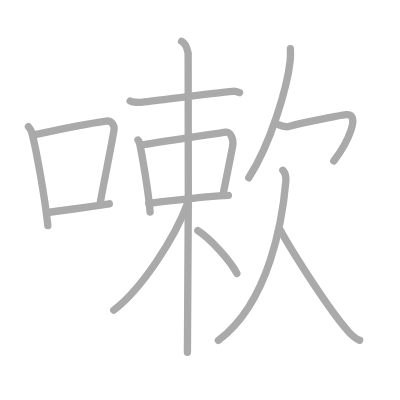
t = 0.00 s
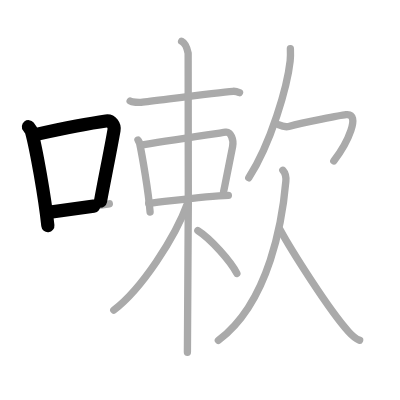
t = 2.75 s
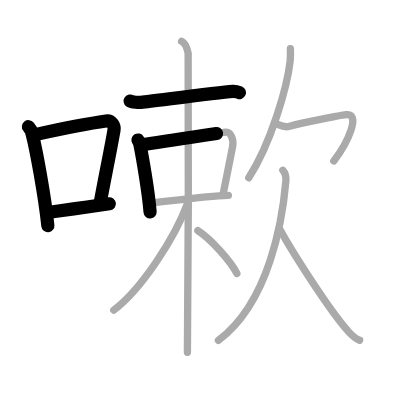
t = 5.50 s
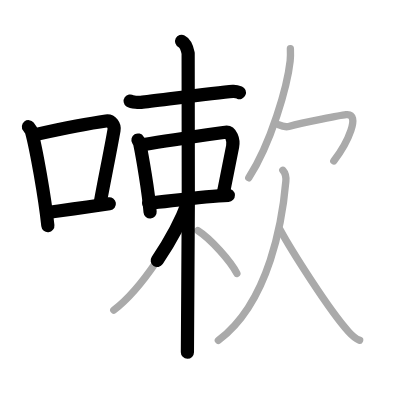
t = 8.50 s
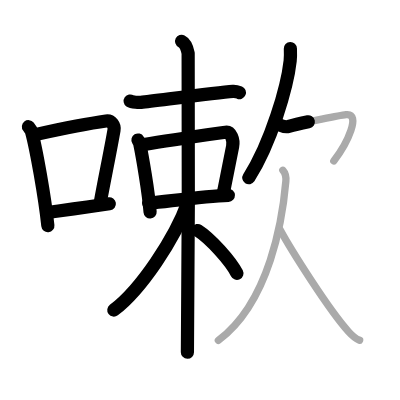
t = 11.25 s
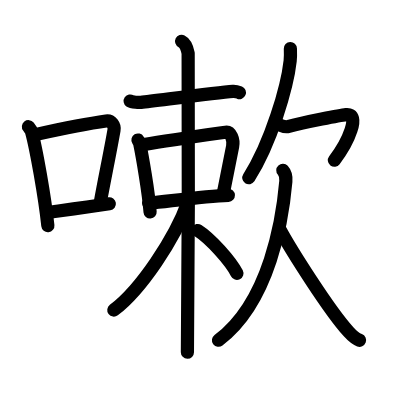
t = 14.00 s

The animated SVG that drew these frames (rendered in a browser with its animation timeline set to each time). Animation: 14 SMIL elements (animate=14); one cycle of 14.00 s.

<?xml version="1.0" standalone="no"?>
<!DOCTYPE svg PUBLIC "-//W3C//DTD SVG 1.1//EN"   "http://www.w3.org/Graphics/SVG/1.1/DTD/svg11.dtd">
<svg width="400px" height="400px"  version="1.1" xmlns="http://www.w3.org/2000/svg">
  <defs>
    <marker id="Triangle" viewBox="0 0 10 10" refX="0" refY="5" markerUnits="strokeWidth" markerWidth="3" style="stroke-opacity:0%;fill:#aaaaaa;" markerHeight="2" orient="auto">
      <path d="M 0 0 L 10 5 L 0 10 z" />
    </marker>
    
    <marker id="Arrow" viewBox="0 0 10 10" refX="5" refY="5" markerUnits="strokeWidth" markerWidth="1.8" style="stroke-opacity:0%;fill:#770000;" markerHeight="2" orient="auto">
      <path d="M 0 4 L 6 4 L 4 1 L 10 5 L 4 9 L 6 6 L 0 6 z" />
        <circle cx="5" cy="5" r="5" />
      </marker>
    
    <marker id="TriangleRed" viewBox="0 0 10 10" refX="0" refY="5" markerUnits="strokeWidth" markerWidth="3" style="stroke-opacity:0%;fill:#CC0000;" markerHeight="2" orient="auto">
      <path d="M 0 0 L 10 5 L 0 10 z" />
    </marker>
    
    <marker id="ArrowRed" viewBox="0 0 10 10" refX="5" refY="5" markerUnits="strokeWidth" markerWidth="1.8" style="stroke-opacity:0%;fill:#CC0000;" markerHeight="2" orient="auto">
      <path d="M 0 4 L 6 4 L 4 1 L 10 5 L 4 9 L 6 6 L 0 6 z" />
        <circle cx="5" cy="5" r="5" />
      </marker>
    
  </defs>
  
  <path style="fill:#ffffff; fill-opacity:100%; fill-rule:evenodd; stroke-width:0;" d="M 0 0 L 400px 0 L 400px 400px L 0 400px L 0 0" />

  <g transform="scale(3.6697247706422 3.6697247706422)">
<path style="fill:none; fill-opacity:0%; fill-rule:evenodd; stroke:#aaaaaa; stroke-opacity:100%; stroke-width: 1.5pt; stroke-linejoin:round; stroke-linecap:round;" d="M7.75 34.53c0.35 0.44 0.7 0.8 0.85 1.35c1.2 4.35 3.62 17.81 4.44 25.62"></path>
<path style="fill:none; fill-opacity:0%; fill-rule:evenodd; stroke:#aaaaaa; stroke-opacity:100%; stroke-width: 1.5pt; stroke-linejoin:round; stroke-linecap:round;" d="M9.91 36.62c8.75-1.91 14.95-3.06 19-3.63c1.48-0.21 2.38 1.24 2.16 2.46c-0.88 5.08-2.4 12.44-3.7 19.46"></path>
<path style="fill:none; fill-opacity:0%; fill-rule:evenodd; stroke:#aaaaaa; stroke-opacity:100%; stroke-width: 1.5pt; stroke-linejoin:round; stroke-linecap:round;" d="M12.72 57.93c4.77-0.65 10.52-1.39 17.07-2.39"></path>
<path style="fill:none; fill-opacity:0%; fill-rule:evenodd; stroke:#aaaaaa; stroke-opacity:100%; stroke-width: 1.5pt; stroke-linejoin:round; stroke-linecap:round;" d="M35.47 27.54c0.51 0.35 2.45 0.41 2.96 0.35c4.3-0.48 20.44-2.67 25.05-3.01c0.85-0.06 1.36 0.17 1.79 0.35"></path>
<path style="fill:none; fill-opacity:0%; fill-rule:evenodd; stroke:#aaaaaa; stroke-opacity:100%; stroke-width: 1.5pt; stroke-linejoin:round; stroke-linecap:round;" d="M37.6 38.15c0.19 0.32 0.38 0.59 0.47 0.99c0.66 3.18 2.38 12.92 2.83 18.63"></path>
<path style="fill:none; fill-opacity:0%; fill-rule:evenodd; stroke:#aaaaaa; stroke-opacity:100%; stroke-width: 1.5pt; stroke-linejoin:round; stroke-linecap:round;" d="M39.25 39.4c7.39-1.22 20.01-3.04 22.24-3.37c1.39-0.2 2.26 2.06 1.9 3.91c-0.98 4.94-1.69 8.55-2.47 12.33"></path>
<path style="fill:none; fill-opacity:0%; fill-rule:evenodd; stroke:#aaaaaa; stroke-opacity:100%; stroke-width: 1.5pt; stroke-linejoin:round; stroke-linecap:round;" d="M40.52 55.4c7.29-0.79 15.51-2 21.71-2.18"></path>
<path style="fill:none; fill-opacity:0%; fill-rule:evenodd; stroke:#aaaaaa; stroke-opacity:100%; stroke-width: 1.5pt; stroke-linejoin:round; stroke-linecap:round;" d="M49.49 11.25c0.99 0.5 1.58 2.25 1.78 3.25s0 75.25-0.2 81.5"></path>
<path style="fill:none; fill-opacity:0%; fill-rule:evenodd; stroke:#aaaaaa; stroke-opacity:100%; stroke-width: 1.5pt; stroke-linejoin:round; stroke-linecap:round;" d="M51.25 55.05C47.69 64.93 38.42 78.91 31 84.5"></path>
<path style="fill:none; fill-opacity:0%; fill-rule:evenodd; stroke:#aaaaaa; stroke-opacity:100%; stroke-width: 1.5pt; stroke-linejoin:round; stroke-linecap:round;" d="M53.91 62.82c3.48 2.21 8.97 8.36 10.64 11.67"></path>
<path style="fill:none; fill-opacity:0%; fill-rule:evenodd; stroke:#aaaaaa; stroke-opacity:100%; stroke-width: 1.5pt; stroke-linejoin:round; stroke-linecap:round;" d="M79.13 13.25c0.03 0.83 0.07 2.14-0.06 3.33c-0.77 7.02-5.21 22.43-11.28 31.86"></path>
<path style="fill:none; fill-opacity:0%; fill-rule:evenodd; stroke:#aaaaaa; stroke-opacity:100%; stroke-width: 1.5pt; stroke-linejoin:round; stroke-linecap:round;" d="M75.84 33.95c0.65 0.29 1.88 0.77 2.85 0.5c4.31-1.2 14.46-3.08 15.59-3.21c4.22-0.49 0.47 7.76-3.32 12.61"></path>
<path style="fill:none; fill-opacity:0%; fill-rule:evenodd; stroke:#aaaaaa; stroke-opacity:100%; stroke-width: 1.5pt; stroke-linejoin:round; stroke-linecap:round;" d="M77.07 46.4c0.69 0.76 0.96 1.44 0.82 3.04C77.03 59.37 73.6 82.2 59.5 92.75"></path>
<path style="fill:none; fill-opacity:0%; fill-rule:evenodd; stroke:#aaaaaa; stroke-opacity:100%; stroke-width: 1.5pt; stroke-linejoin:round; stroke-linecap:round;" d="M76.29 62.56c2.97 5.48 13.35 21.94 18.67 27.8c1.12 1.24 1.97 1.97 3.04 2.37"></path>

<path style="fill:none; fill-opacity:0%; fill-rule:evenodd; stroke:#000000; stroke-opacity:100%; stroke-width: 2.7pt; stroke-linejoin:round; stroke-linecap:round;" d="M7.75 34.53c0.35 0.44 0.7 0.8 0.85 1.35c1.2 4.35 3.62 17.81 4.44 25.62" pathLength="100" stroke-dashoffset="100" stroke-dasharray="100 105"><animate id="dashAnim1" attributeName="stroke-dashoffset" from="100" to="0" dur="1s" calcMode="linear" fill="freeze"/></path>
<path style="fill:none; fill-opacity:0%; fill-rule:evenodd; stroke:#000000; stroke-opacity:100%; stroke-width: 2.7pt; stroke-linejoin:round; stroke-linecap:round;" d="M9.91 36.62c8.75-1.91 14.95-3.06 19-3.63c1.48-0.21 2.38 1.24 2.16 2.46c-0.88 5.08-2.4 12.44-3.7 19.46" pathLength="100" stroke-dashoffset="100" stroke-dasharray="100 105"><animate id="dashAnim2" attributeName="stroke-dashoffset" from="100" to="0" dur="1s" calcMode="linear" begin="dashAnim1.end" fill="freeze"/></path>
<path style="fill:none; fill-opacity:0%; fill-rule:evenodd; stroke:#000000; stroke-opacity:100%; stroke-width: 2.7pt; stroke-linejoin:round; stroke-linecap:round;" d="M12.72 57.93c4.77-0.65 10.52-1.39 17.07-2.39" pathLength="100" stroke-dashoffset="100" stroke-dasharray="100 105"><animate id="dashAnim3" attributeName="stroke-dashoffset" from="100" to="0" dur="1s" calcMode="linear" begin="dashAnim2.end" fill="freeze"/></path>
<path style="fill:none; fill-opacity:0%; fill-rule:evenodd; stroke:#000000; stroke-opacity:100%; stroke-width: 2.7pt; stroke-linejoin:round; stroke-linecap:round;" d="M35.47 27.54c0.51 0.35 2.45 0.41 2.96 0.35c4.3-0.48 20.44-2.67 25.05-3.01c0.85-0.06 1.36 0.17 1.79 0.35" pathLength="100" stroke-dashoffset="100" stroke-dasharray="100 105"><animate id="dashAnim4" attributeName="stroke-dashoffset" from="100" to="0" dur="1s" calcMode="linear" begin="dashAnim3.end" fill="freeze"/></path>
<path style="fill:none; fill-opacity:0%; fill-rule:evenodd; stroke:#000000; stroke-opacity:100%; stroke-width: 2.7pt; stroke-linejoin:round; stroke-linecap:round;" d="M37.6 38.15c0.19 0.32 0.38 0.59 0.47 0.99c0.66 3.18 2.38 12.92 2.83 18.63" pathLength="100" stroke-dashoffset="100" stroke-dasharray="100 105"><animate id="dashAnim5" attributeName="stroke-dashoffset" from="100" to="0" dur="1s" calcMode="linear" begin="dashAnim4.end" fill="freeze"/></path>
<path style="fill:none; fill-opacity:0%; fill-rule:evenodd; stroke:#000000; stroke-opacity:100%; stroke-width: 2.7pt; stroke-linejoin:round; stroke-linecap:round;" d="M39.25 39.4c7.39-1.22 20.01-3.04 22.24-3.37c1.39-0.2 2.26 2.06 1.9 3.91c-0.98 4.94-1.69 8.55-2.47 12.33" pathLength="100" stroke-dashoffset="100" stroke-dasharray="100 105"><animate id="dashAnim6" attributeName="stroke-dashoffset" from="100" to="0" dur="1s" calcMode="linear" begin="dashAnim5.end" fill="freeze"/></path>
<path style="fill:none; fill-opacity:0%; fill-rule:evenodd; stroke:#000000; stroke-opacity:100%; stroke-width: 2.7pt; stroke-linejoin:round; stroke-linecap:round;" d="M40.52 55.4c7.29-0.79 15.51-2 21.71-2.18" pathLength="100" stroke-dashoffset="100" stroke-dasharray="100 105"><animate id="dashAnim7" attributeName="stroke-dashoffset" from="100" to="0" dur="1s" calcMode="linear" begin="dashAnim6.end" fill="freeze"/></path>
<path style="fill:none; fill-opacity:0%; fill-rule:evenodd; stroke:#000000; stroke-opacity:100%; stroke-width: 2.7pt; stroke-linejoin:round; stroke-linecap:round;" d="M49.49 11.25c0.99 0.5 1.58 2.25 1.78 3.25s0 75.25-0.2 81.5" pathLength="100" stroke-dashoffset="100" stroke-dasharray="100 105"><animate id="dashAnim8" attributeName="stroke-dashoffset" from="100" to="0" dur="1s" calcMode="linear" begin="dashAnim7.end" fill="freeze"/></path>
<path style="fill:none; fill-opacity:0%; fill-rule:evenodd; stroke:#000000; stroke-opacity:100%; stroke-width: 2.7pt; stroke-linejoin:round; stroke-linecap:round;" d="M51.25 55.05C47.69 64.93 38.42 78.91 31 84.5" pathLength="100" stroke-dashoffset="100" stroke-dasharray="100 105"><animate id="dashAnim9" attributeName="stroke-dashoffset" from="100" to="0" dur="1s" calcMode="linear" begin="dashAnim8.end" fill="freeze"/></path>
<path style="fill:none; fill-opacity:0%; fill-rule:evenodd; stroke:#000000; stroke-opacity:100%; stroke-width: 2.7pt; stroke-linejoin:round; stroke-linecap:round;" d="M53.91 62.82c3.48 2.21 8.97 8.36 10.64 11.67" pathLength="100" stroke-dashoffset="100" stroke-dasharray="100 105"><animate id="dashAnim10" attributeName="stroke-dashoffset" from="100" to="0" dur="1s" calcMode="linear" begin="dashAnim9.end" fill="freeze"/></path>
<path style="fill:none; fill-opacity:0%; fill-rule:evenodd; stroke:#000000; stroke-opacity:100%; stroke-width: 2.7pt; stroke-linejoin:round; stroke-linecap:round;" d="M79.13 13.25c0.03 0.83 0.07 2.14-0.06 3.33c-0.77 7.02-5.21 22.43-11.28 31.86" pathLength="100" stroke-dashoffset="100" stroke-dasharray="100 105"><animate id="dashAnim11" attributeName="stroke-dashoffset" from="100" to="0" dur="1s" calcMode="linear" begin="dashAnim10.end" fill="freeze"/></path>
<path style="fill:none; fill-opacity:0%; fill-rule:evenodd; stroke:#000000; stroke-opacity:100%; stroke-width: 2.7pt; stroke-linejoin:round; stroke-linecap:round;" d="M75.84 33.95c0.65 0.29 1.88 0.77 2.85 0.5c4.31-1.2 14.46-3.08 15.59-3.21c4.22-0.49 0.47 7.76-3.32 12.61" pathLength="100" stroke-dashoffset="100" stroke-dasharray="100 105"><animate id="dashAnim12" attributeName="stroke-dashoffset" from="100" to="0" dur="1s" calcMode="linear" begin="dashAnim11.end" fill="freeze"/></path>
<path style="fill:none; fill-opacity:0%; fill-rule:evenodd; stroke:#000000; stroke-opacity:100%; stroke-width: 2.7pt; stroke-linejoin:round; stroke-linecap:round;" d="M77.07 46.4c0.69 0.76 0.96 1.44 0.82 3.04C77.03 59.37 73.6 82.2 59.5 92.75" pathLength="100" stroke-dashoffset="100" stroke-dasharray="100 105"><animate id="dashAnim13" attributeName="stroke-dashoffset" from="100" to="0" dur="1s" calcMode="linear" begin="dashAnim12.end" fill="freeze"/></path>
<path style="fill:none; fill-opacity:0%; fill-rule:evenodd; stroke:#000000; stroke-opacity:100%; stroke-width: 2.7pt; stroke-linejoin:round; stroke-linecap:round;" d="M76.29 62.56c2.97 5.48 13.35 21.94 18.67 27.8c1.12 1.24 1.97 1.97 3.04 2.37" pathLength="100" stroke-dashoffset="100" stroke-dasharray="100 105"><animate id="dashAnim14" attributeName="stroke-dashoffset" from="100" to="0" dur="1s" calcMode="linear" begin="dashAnim13.end" fill="freeze"/></path>

</g>

</svg>  
          
